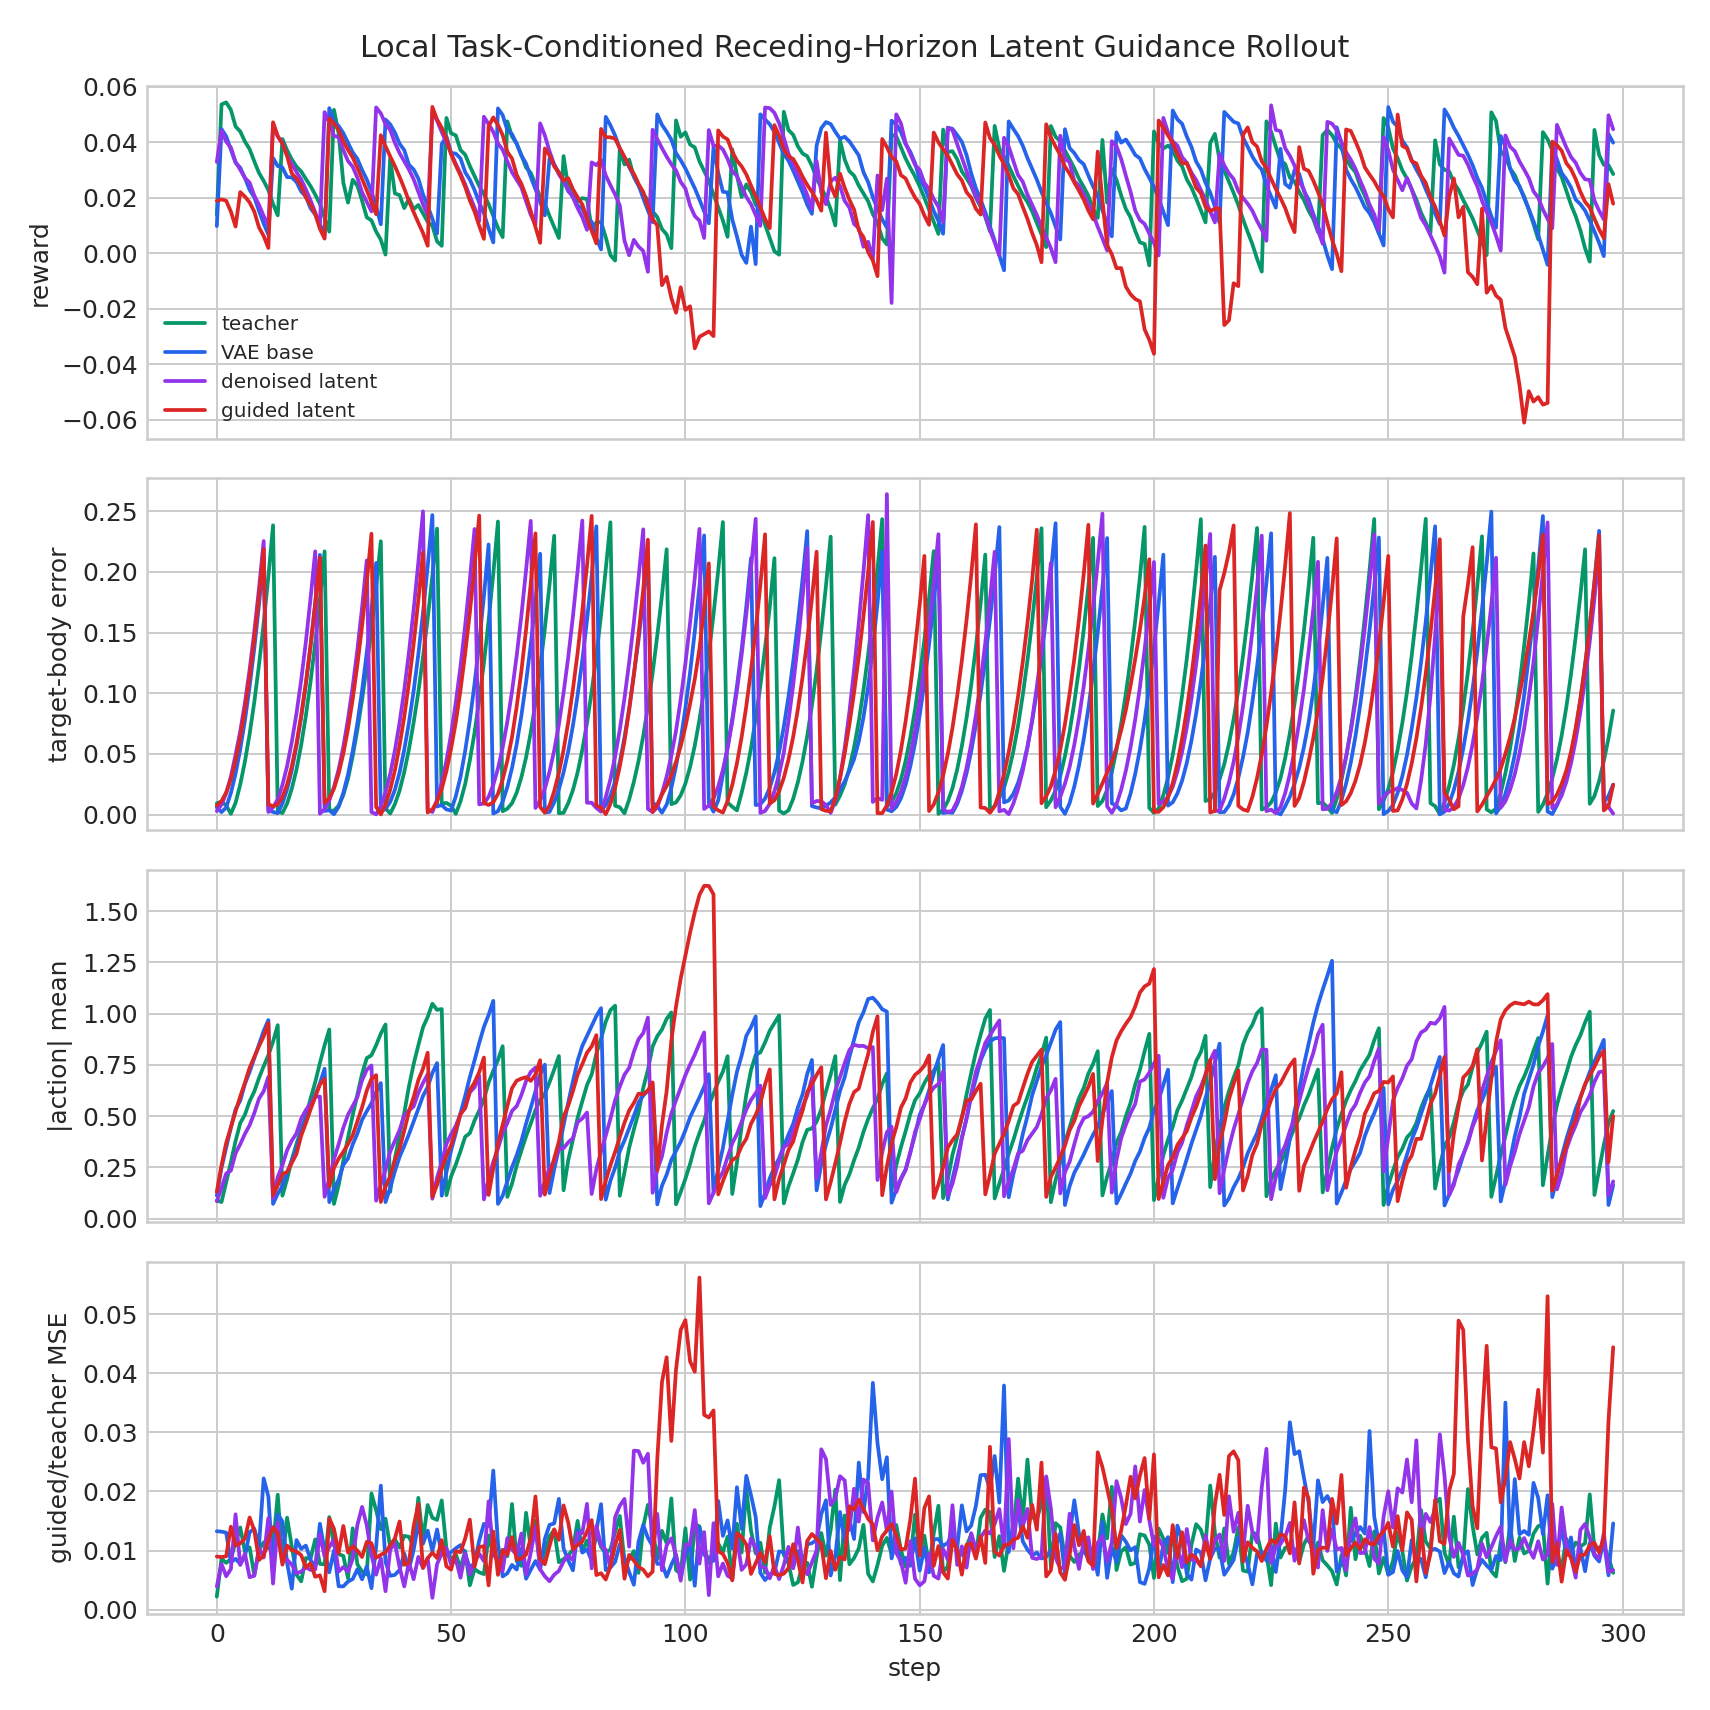

Data behind this chart, as committed beside it:
variant, step, reward, done, action_abs_mean, target_body_error_mean, teacher_vae_mse, denoised_teacher_mse, guided_teacher_mse, guided_base_mse, guidance_cost_before, guidance_cost_after
teacher, 0, 0.01386, 1, 0.08819, 0.009347, 0.0006953, 0.002211, 0.002211, 0.002178, 0.3915, 0.3915
teacher, 1, 0.05363, 0, 0.08102, 0.01074, 0.0009328, 0.008618, 0.008618, 0.007063, 0.3529, 0.3529
teacher, 2, 0.05435, 0, 0.177, 0.007603, 0.002133, 0.007915, 0.007914, 0.004828, 0.6898, 0.6898
teacher, 3, 0.05168, 0, 0.2747, 0.0006841, 0.002093, 0.008591, 0.00859, 0.004412, 0.808, 0.808
teacher, 4, 0.04569, 0, 0.3784, 0.0097, 0.002842, 0.0114, 0.0114, 0.008032, 0.8459, 0.8459
teacher, 5, 0.04388, 0, 0.4659, 0.02488, 0.002021, 0.0139, 0.0139, 0.01042, 1.134, 1.133
teacher, 6, 0.04025, 0, 0.5071, 0.0438, 0.001907, 0.00984, 0.00984, 0.008581, 1.027, 1.027
teacher, 7, 0.03753, 0, 0.5729, 0.06644, 0.001408, 0.01054, 0.01054, 0.0106, 0.9578, 0.9578
teacher, 8, 0.0331, 0, 0.6203, 0.09277, 0.001588, 0.00581, 0.00581, 0.003298, 1.129, 1.129
teacher, 9, 0.02898, 0, 0.6862, 0.1233, 0.002648, 0.0101, 0.0101, 0.005494, 1.173, 1.173
teacher, 10, 0.02608, 0, 0.7436, 0.1577, 0.002356, 0.0114, 0.0114, 0.01015, 0.8259, 0.8259
teacher, 11, 0.02277, 0, 0.7976, 0.1961, 0.003328, 0.01037, 0.01037, 0.005711, 1.172, 1.172
teacher, 12, 0.0178, 0, 0.8636, 0.2384, 0.004237, 0.01061, 0.01061, 0.008336, 0.8439, 0.8439
teacher, 13, 0.01368, 1, 0.9442, 0.002928, 0.005768, 0.01945, 0.01945, 0.01168, 1.02, 1.02
teacher, 14, 0.04116, 0, 0.1118, 0.001292, 0.001025, 0.008237, 0.008237, 0.005298, 0.3827, 0.3827
teacher, 15, 0.03712, 0, 0.1927, 0.009193, 0.003029, 0.01556, 0.01556, 0.006486, 1.804, 1.804
teacher, 16, 0.03384, 0, 0.2877, 0.02138, 0.001982, 0.01065, 0.01065, 0.006264, 1.566, 1.566
teacher, 17, 0.03122, 0, 0.3638, 0.03713, 0.0007406, 0.005932, 0.005932, 0.00427, 0.7452, 0.7452
teacher, 18, 0.02952, 0, 0.4357, 0.05732, 0.002179, 0.004791, 0.004791, 0.003103, 1.6, 1.6
teacher, 19, 0.02678, 0, 0.4967, 0.08134, 0.001865, 0.008738, 0.008738, 0.007419, 1.268, 1.268
teacher, 20, 0.0242, 0, 0.5858, 0.1095, 0.002734, 0.008607, 0.008607, 0.005959, 1.527, 1.527
teacher, 21, 0.02114, 0, 0.6657, 0.1414, 0.002437, 0.01189, 0.01189, 0.007005, 0.8963, 0.8963
teacher, 22, 0.01781, 0, 0.7593, 0.1771, 0.001775, 0.007749, 0.007749, 0.005397, 0.7905, 0.7905
teacher, 23, 0.01286, 0, 0.8464, 0.2169, 0.002689, 0.007643, 0.007643, 0.007989, 0.9506, 0.9506
teacher, 24, 0.00782, 1, 0.923, 0.003373, 0.006293, 0.01566, 0.01566, 0.01026, 3.242, 3.242
teacher, 25, 0.05167, 0, 0.07168, 0.003279, 0.0008517, 0.01083, 0.01083, 0.009367, 0.3131, 0.3131
teacher, 26, 0.04312, 0, 0.1626, 0.007385, 0.00203, 0.009398, 0.009398, 0.007478, 0.7636, 0.7636
teacher, 27, 0.02541, 0, 0.2832, 0.01615, 0.00456, 0.009091, 0.009091, 0.00413, 1.902, 1.902
teacher, 28, 0.01825, 0, 0.3954, 0.02965, 0.003155, 0.005315, 0.005315, 0.003536, 0.5628, 0.5628
teacher, 29, 0.02647, 0, 0.5048, 0.04821, 0.005618, 0.01376, 0.01376, 0.007273, 0.6824, 0.6824
teacher, 30, 0.02437, 0, 0.6059, 0.07001, 0.002205, 0.007664, 0.007664, 0.005704, 0.5392, 0.5391
teacher, 31, 0.01897, 0, 0.7062, 0.09468, 0.002354, 0.006435, 0.006435, 0.004902, 0.4821, 0.4821
teacher, 32, 0.01295, 0, 0.7832, 0.1222, 0.003742, 0.005935, 0.005935, 0.001795, 0.6013, 0.6013
teacher, 33, 0.01189, 0, 0.7973, 0.1529, 0.007512, 0.01966, 0.01966, 0.01095, 0.7207, 0.7207
teacher, 34, 0.007829, 0, 0.8461, 0.1874, 0.003471, 0.01681, 0.01681, 0.01405, 0.6782, 0.6782
teacher, 35, 0.004911, 0, 0.9028, 0.2253, 0.005757, 0.01362, 0.01362, 0.004721, 0.6099, 0.6099
teacher, 36, -0.0004492, 1, 0.9472, 0.005328, 0.008315, 0.01539, 0.01539, 0.006111, 0.6875, 0.6875
teacher, 37, 0.03437, 0, 0.1307, 0.0009034, 0.001786, 0.01057, 0.01057, 0.009666, 0.4025, 0.4025
teacher, 38, 0.02158, 0, 0.2925, 0.008612, 0.005578, 0.01193, 0.01193, 0.006444, 3.694, 3.694
teacher, 39, 0.02095, 0, 0.4079, 0.01975, 0.005308, 0.01049, 0.01049, 0.004616, 3.247, 3.247
teacher, 40, 0.0163, 0, 0.5152, 0.03519, 0.008117, 0.01248, 0.01248, 0.007906, 2.885, 2.885
teacher, 41, 0.01969, 0, 0.6449, 0.05382, 0.005664, 0.01232, 0.01232, 0.006902, 1.516, 1.516
teacher, 42, 0.01584, 0, 0.7535, 0.07588, 0.003254, 0.01067, 0.01067, 0.005969, 1.358, 1.358
teacher, 43, 0.01741, 0, 0.8451, 0.1008, 0.004939, 0.01891, 0.01891, 0.009791, 1.509, 1.509
teacher, 44, 0.01438, 0, 0.9333, 0.13, 0.004275, 0.01173, 0.01173, 0.01001, 1.122, 1.122
teacher, 45, 0.01136, 0, 0.9842, 0.1613, 0.006649, 0.0177, 0.0177, 0.01034, 1.323, 1.323
teacher, 46, 0.009991, 0, 1.049, 0.1967, 0.006049, 0.01554, 0.01554, 0.006309, 1.623, 1.623
teacher, 47, 0.004299, 0, 1.019, 0.2357, 0.009495, 0.01519, 0.01519, 0.005002, 1.05, 1.05
teacher, 48, 0.00271, 1, 1.023, 0.009177, 0.007596, 0.01848, 0.01848, 0.009524, 1.203, 1.203
teacher, 49, 0.04876, 0, 0.1143, 0.009645, 0.000332, 0.01025, 0.01025, 0.008932, 0.3802, 0.3802
teacher, 50, 0.04323, 0, 0.2054, 0.007333, 0.0008707, 0.008472, 0.008472, 0.007237, 0.8382, 0.8382
teacher, 51, 0.04247, 0, 0.2634, 0.000669, 0.00182, 0.009372, 0.009372, 0.005551, 1.038, 1.038
teacher, 52, 0.03722, 0, 0.3288, 0.01079, 0.002466, 0.00703, 0.00703, 0.005546, 1.308, 1.308
teacher, 53, 0.03554, 0, 0.3996, 0.02524, 0.003264, 0.009913, 0.009913, 0.008188, 1.534, 1.534
teacher, 54, 0.03145, 0, 0.417, 0.04472, 0.001241, 0.004118, 0.004118, 0.00482, 0.7176, 0.7176
teacher, 55, 0.02788, 0, 0.4786, 0.06754, 0.001449, 0.006861, 0.006861, 0.008207, 1.028, 1.028
teacher, 56, 0.02423, 0, 0.527, 0.09476, 0.001353, 0.006309, 0.006309, 0.006084, 0.9086, 0.9086
teacher, 57, 0.02137, 0, 0.5814, 0.125, 0.00195, 0.006014, 0.006014, 0.003266, 1.908, 1.908
teacher, 58, 0.01774, 0, 0.6638, 0.1597, 0.0008877, 0.01256, 0.01256, 0.01188, 1.392, 1.392
teacher, 59, 0.01347, 0, 0.7211, 0.1985, 0.001711, 0.009341, 0.00934, 0.00777, 1.174, 1.174
... 1,136 more rows
